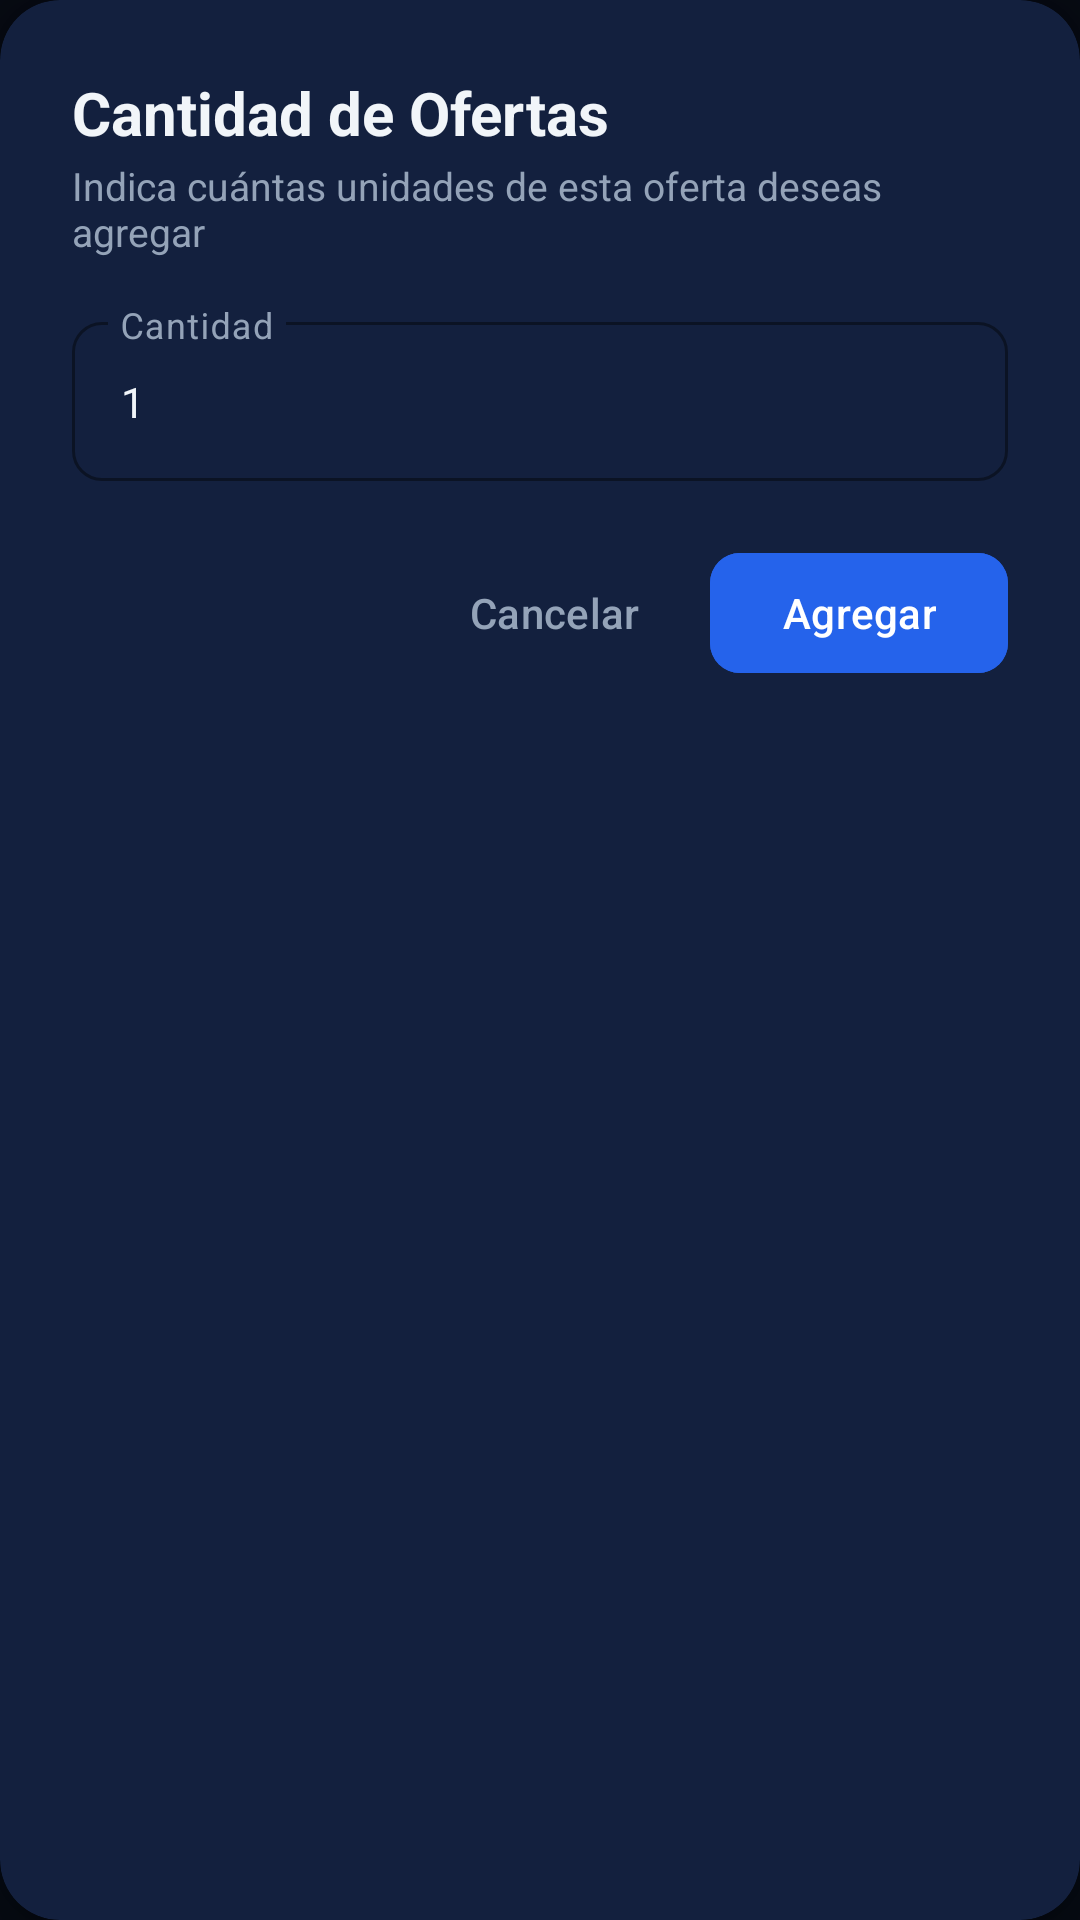

Write the Android layout XML for this screen, with the resource values it uses.
<!-- AndroidManifest.xml: application theme Theme.Adisanappandroid -->
<!-- res/layout/dialog_cantidad_oferta.xml -->
<?xml version="1.0" encoding="utf-8"?>
<com.google.android.material.card.MaterialCardView xmlns:android="http://schemas.android.com/apk/res/android"
    xmlns:app="http://schemas.android.com/apk/res-auto"
    android:layout_width="match_parent"
    android:layout_height="wrap_content"
    app:cardBackgroundColor="@color/card_bg"
    app:cardCornerRadius="20dp"
    app:cardElevation="8dp"
    app:strokeWidth="0dp">

    <LinearLayout
        android:layout_width="match_parent"
        android:layout_height="wrap_content"
        android:orientation="vertical"
        android:padding="24dp">

        <TextView
            android:id="@+id/tvTitleCantidadOferta"
            android:layout_width="wrap_content"
            android:layout_height="wrap_content"
            android:text="Cantidad de Ofertas"
            android:textColor="@color/text_primary"
            android:textSize="20sp"
            android:textStyle="bold" />

        <TextView
            android:id="@+id/tvSubtitleCantidadOferta"
            android:layout_width="wrap_content"
            android:layout_height="wrap_content"
            android:layout_marginTop="2dp"
            android:layout_marginBottom="16dp"
            android:text="Indica cuántas unidades de esta oferta deseas agregar"
            android:textColor="@color/text_secondary"
            android:textSize="13sp" />

        <com.google.android.material.textfield.TextInputLayout
            android:id="@+id/tilCantidadOferta"
            style="@style/Widget.Material3.TextInputLayout.OutlinedBox"
            android:layout_width="match_parent"
            android:layout_height="wrap_content"
            app:boxCornerRadiusBottomEnd="10dp"
            app:boxCornerRadiusBottomStart="10dp"
            app:boxCornerRadiusTopEnd="10dp"
            app:boxCornerRadiusTopStart="10dp"
            app:boxStrokeColor="@color/input_stroke_color">

            <com.google.android.material.textfield.TextInputEditText
                android:id="@+id/etCantidadOferta"
                android:layout_width="match_parent"
                android:layout_height="wrap_content"
                android:hint="Cantidad"
                android:inputType="number"
                android:maxLines="1"
                android:text="1"
                android:textColor="@color/text_primary"
                android:textSize="14sp" />
        </com.google.android.material.textfield.TextInputLayout>

        
        <LinearLayout
            android:layout_width="match_parent"
            android:layout_height="wrap_content"
            android:layout_marginTop="20dp"
            android:gravity="end"
            android:orientation="horizontal">

            <com.google.android.material.button.MaterialButton
                android:id="@+id/btnCancelarCantidadOferta"
                style="@style/Widget.Material3.Button.TextButton"
                android:layout_width="wrap_content"
                android:layout_height="wrap_content"
                android:layout_marginEnd="8dp"
                android:text="Cancelar"
                android:textColor="@color/text_secondary" />

            <com.google.android.material.button.MaterialButton
                android:id="@+id/btnAgregarOfertaFinal"
                android:layout_width="wrap_content"
                android:layout_height="wrap_content"
                android:backgroundTint="@color/blue_primary"
                android:text="Agregar"
                android:textColor="@color/white"
                app:cornerRadius="10dp" />

        </LinearLayout>

    </LinearLayout>
</com.google.android.material.card.MaterialCardView>
<!-- resources referenced by this layout -->
<resources>
  <color name="blue_primary">#2563EB</color>
  <color name="card_bg">#111827</color>
  <color name="text_primary">#F1F5F9</color>
  <color name="text_secondary">#94A3B8</color>
  <color name="white">#FFFFFFFF</color>
  <style name="Theme.Adisanappandroid" parent="Base.Theme.Adisanappandroid" />
  <color name="blue_primary_dark">#1E3A8A</color>
  <color name="accent_blue_bg_on">#DBEAFE</color>
  <color name="blue_soft">#3B82F6</color>
  <color name="blue_light">#0D2247</color>
  <color name="accent_teal">#14B8A6</color>
  <color name="accent_red">#EF4444</color>
  <color name="accent_red_bg">#3B1111</color>
  <color name="screen_bg">#060A12</color>
  <color name="outline">#334155</color>
  <color name="border_color">#1E293B</color>
  <color name="surface_low">#0F172A</color>
  <color name="surface_mid">#111827</color>
  <color name="surface_high">#1E293B</color>
  <style name="Widget.Adisan.BottomNavigation" parent="Widget.Material3.BottomNavigationView">
          <item name="itemActiveIndicatorStyle">@style/Widget.Adisan.BottomNavigation.Indicador</item>
      </style>
  <style name="ThemeOverlay.Adisan.AlertDialog" parent="ThemeOverlay.Material3.MaterialAlertDialog">
          <item name="colorPrimary">@color/blue_soft</item>
          <item name="colorSurface">@color/card_bg</item>
          <item name="colorSurfaceContainerHigh">@color/card_bg</item>
          <item name="colorOnSurface">@color/text_primary</item>
          <item name="colorOnSurfaceVariant">@color/text_secondary</item>
          <item name="shapeAppearanceOverlay">@style/ShapeAppearance.Adisan.Dialog</item>
      </style>
  <style name="ThemeOverlay.Adisan.BottomSheet" parent="ThemeOverlay.Material3.BottomSheetDialog">
          <item name="colorSurface">@color/card_bg</item>
          <item name="colorSurfaceContainerLow">@color/card_bg</item>
      </style>
  <style name="Widget.Adisan.BottomNavigation.Indicador" parent="Widget.Material3.BottomNavigationView.ActiveIndicator">
          <item name="android:color">#332563EB</item>
      </style>
  <style name="ShapeAppearance.Adisan.Dialog" parent="">
          <item name="cornerFamily">rounded</item>
          <item name="cornerSize">20dp</item>
      </style>
</resources>
